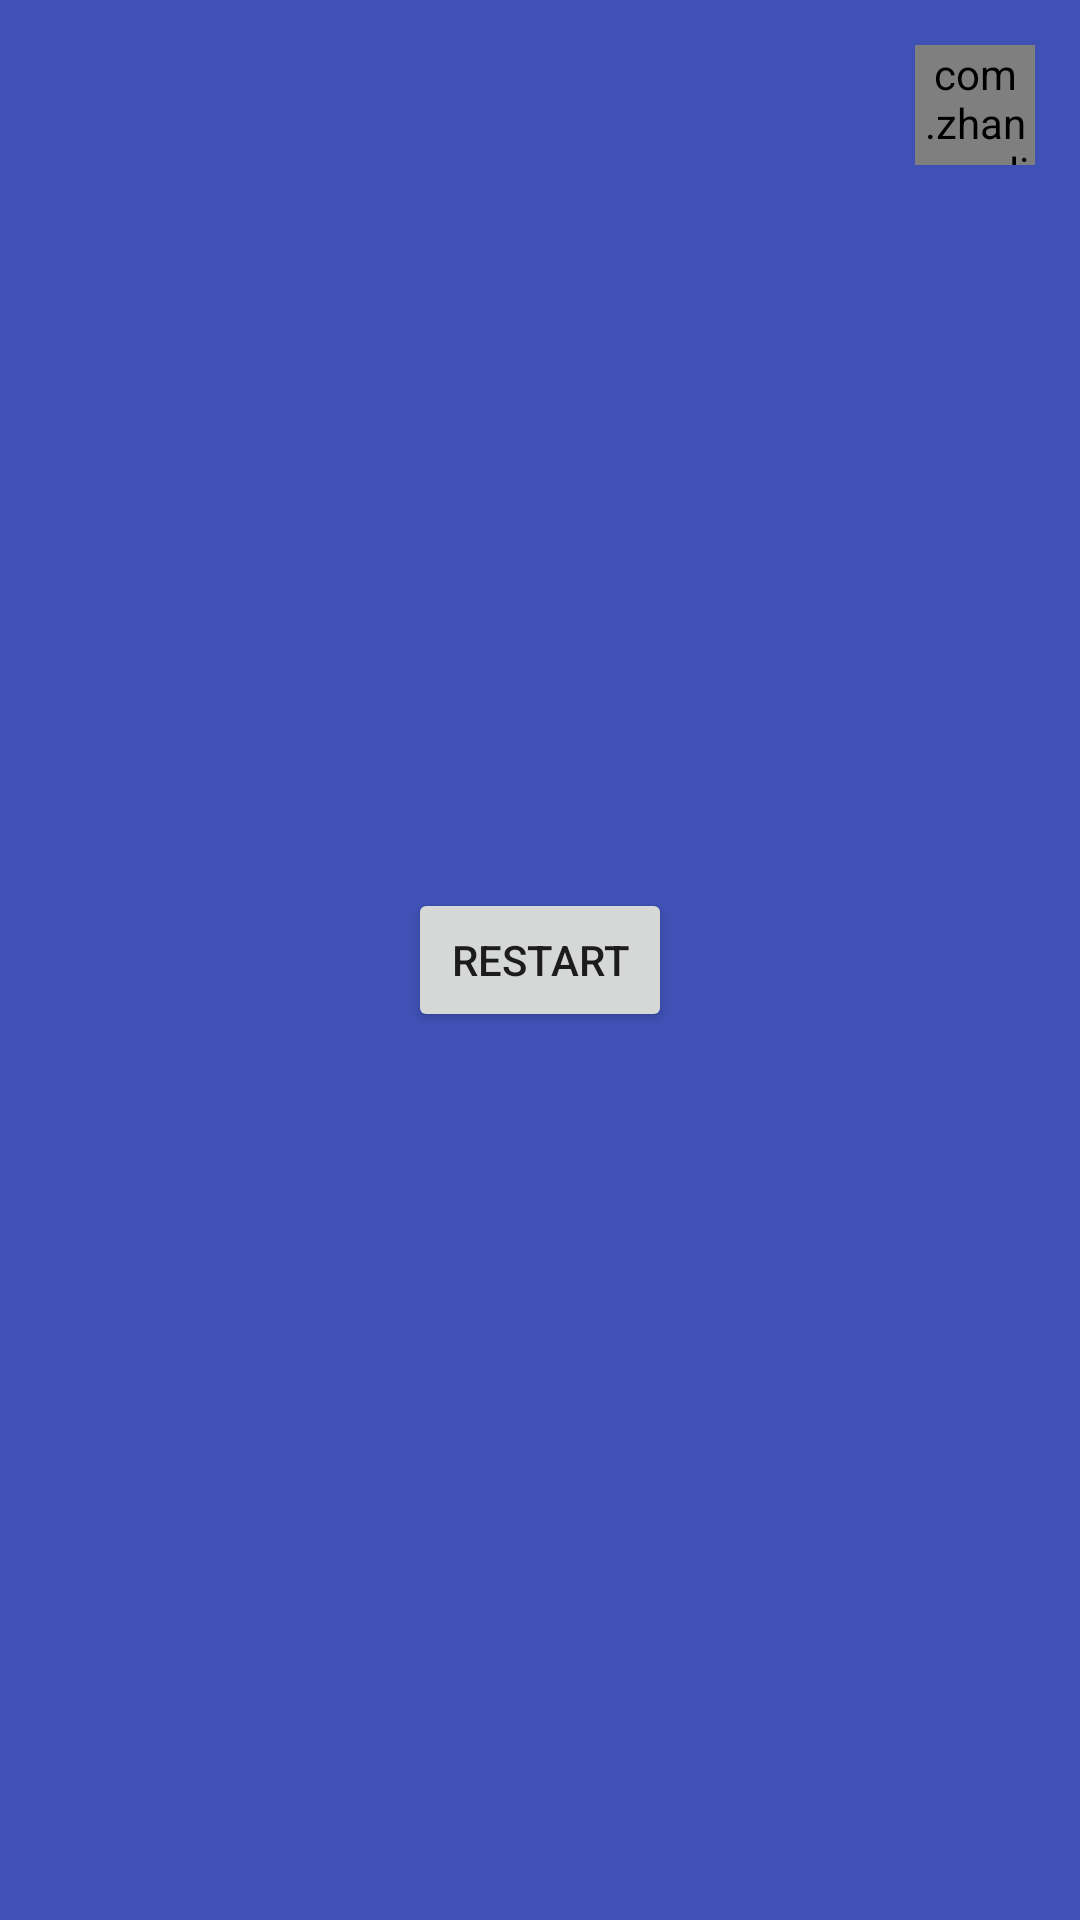

Reconstruct the res/layout file that produces this screen, plus the resources it refers to.
<!-- AndroidManifest.xml: application theme AppTheme -->
<!-- res/layout/activity_kp.xml -->
<?xml version="1.0" encoding="utf-8"?>
<android.support.constraint.ConstraintLayout
    xmlns:android="http://schemas.android.com/apk/res/android"
    xmlns:app="http://schemas.android.com/apk/res-auto"
    xmlns:tools="http://schemas.android.com/tools"
    android:layout_width="match_parent"
    android:layout_height="match_parent"
    tools:context="com.zhangw.aliencat.ui.welcome.KpActivity">

    <android.support.v7.widget.AppCompatImageView
        android:layout_width="0dp"
        android:layout_height="0dp"
        android:background="@color/colorPrimary"
        app:layout_constraintBottom_toBottomOf="parent"
        app:layout_constraintLeft_toLeftOf="parent"
        app:layout_constraintRight_toRightOf="parent"
        app:layout_constraintTop_toTopOf="parent"/>

    <com.zhangw.aliencat.widgets.RoundTextProgressbar
        android:id="@+id/roundProgressbar"
        android:layout_width="40dp"
        android:layout_height="40dp"
        android:layout_marginEnd="15dp"
        android:layout_marginTop="15dp"
        android:text="@string/jump"
        android:gravity="center"
        android:textSize="12sp"
        android:textColor="@color/black"
        app:in_circle_color="@color/transparent"
        app:layout_constraintRight_toRightOf="parent"
        app:layout_constraintTop_toTopOf="parent"
        app:out_circle_color="@color/black"
        app:out_circle_width="2dp"
        app:progress_color="@color/colorAccent"
        app:progress_width="2dp"/>
    
    <Button
        android:id="@+id/restart"
        android:layout_width="wrap_content"
        android:layout_height="wrap_content"
        app:layout_constraintStart_toStartOf="parent"
        app:layout_constraintEnd_toEndOf="parent"
        app:layout_constraintTop_toTopOf="parent"
        app:layout_constraintBottom_toBottomOf="parent"
        android:text="restart"/>
</android.support.constraint.ConstraintLayout>
<!-- resources referenced by this layout -->
<resources>
  <color name="black">#000000</color>
  <color name="colorAccent">#FF4081</color>
  <color name="colorPrimary">#3F51B5</color>
  <color name="transparent">#00000000</color>
  <string name="jump">跳过</string>
  <style name="AppTheme" parent="Base.Theme.AppCompat.Light.DarkActionBar">
          
          <item name="colorPrimary">@color/black_overlay</item>
          <item name="colorPrimaryDark">@color/black</item>
          <item name="colorAccent">@color/black</item>
          <item name="windowActionBar">false</item>
          <item name="windowNoTitle">true</item>
      </style>
  <color name="black_overlay">#66000000</color>
</resources>
